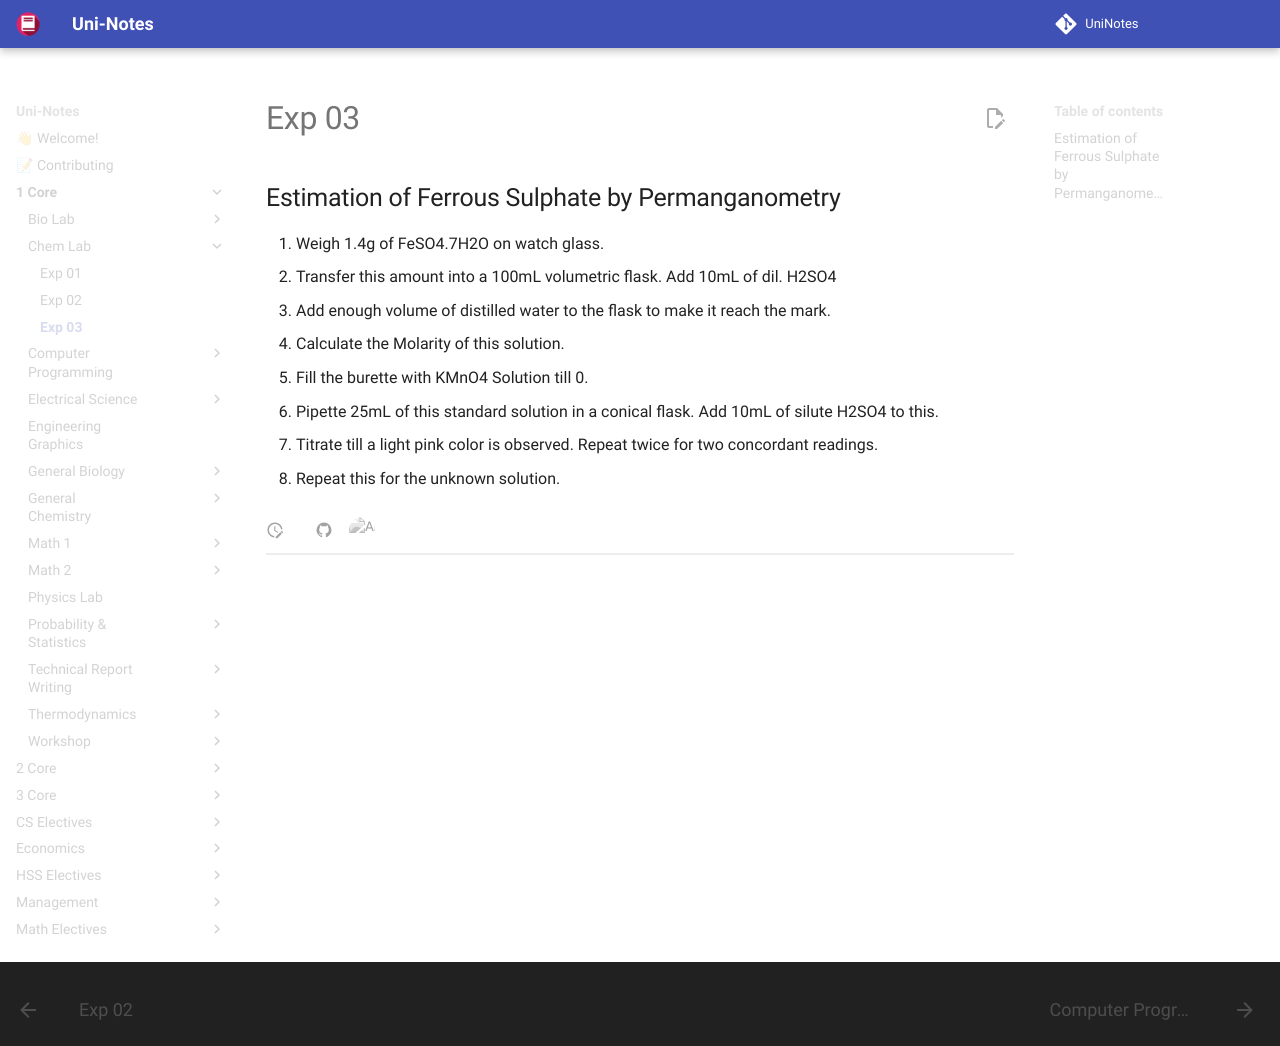

repository: uni-notes/uni-notes · page: 1_Core/Chem_Lab/Exp_03/index.html · generator: mkdocs

## Estimation of Ferrous Sulphate by Permanganometry

1. Weigh 1.4g of FeSO4.7H2O on watch glass. 
2. Transfer this amount into a 100mL volumetric flask. Add 10mL of dil. H2SO4
3. Add enough volume of distilled water to the flask to make it reach the mark. 
4. Calculate the Molarity of this solution. 

1. Fill the burette with KMnO4 Solution till 0. 
2. Pipette 25mL of this standard solution in a conical flask. Add 10mL of silute H2SO4 to this. 
3. Titrate till a light pink color is observed. Repeat twice for two concordant readings. 

1. Repeat this for the unknown solution. 
